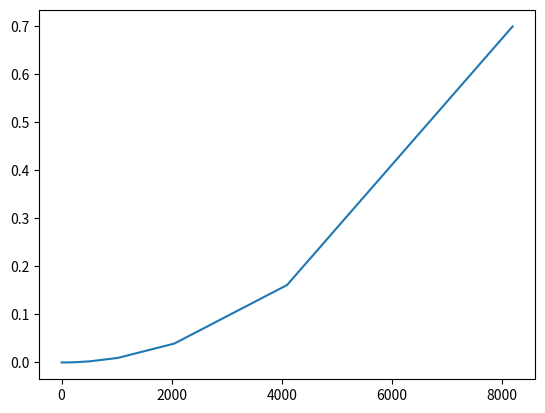

Source code (Python):
"""
Prime number finder will show all prime numbers up to n
"""
import time

import matplotlib.pyplot as plt


def prime_number_finder(n) -> tuple:
    index = 0
    closed_list = ()
    prime_list = []
    for i in range(1, n + 1):
        if i == 1:
            closed_list += i,
            prime_list.append(i)
        elif i not in closed_list:
            help_int = i
            prime_list.append(i)
            while help_int <= n:
                index += 1
                if help_int not in closed_list:
                    closed_list += help_int,
                help_int += i
    return tuple(prime_list)


# Prime number finder under test
def _calculate_time(function, arg) -> tuple:
    start_time = time.time()
    output = function(arg)
    return arg, time.time() - start_time, output


if __name__ == "__main__":
    i = 2
    x_array = []
    y_array = []
    while i <= 10000:
        x, y, output = _calculate_time(prime_number_finder, i)
        x_array.append(x)
        y_array.append(y)
        i *= 2
    plt.plot(x_array, y_array)
    plt.show()
    print(prime_number_finder(10))